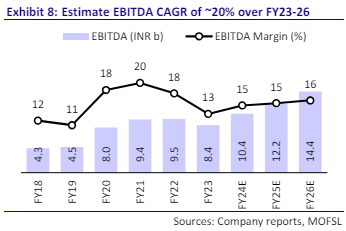

The table this chart was drawn from, first rows:
Exhibit 8: Estimate EBITDA CAGR of 20% o…, , 
timeline, EBITDA in INR b (light violet bar), EBITDA margin in % (black line)
FY18, 4.3, 12
FY19, 4.5, 11
FY20, 8, 18
FY21, 9.4, 20
FY22, 9.5, 18
FY23, 8.4, 13
FY24E, 10.4, 15
FY25E, 12.2, 15
FY26E, 14.4, 16
